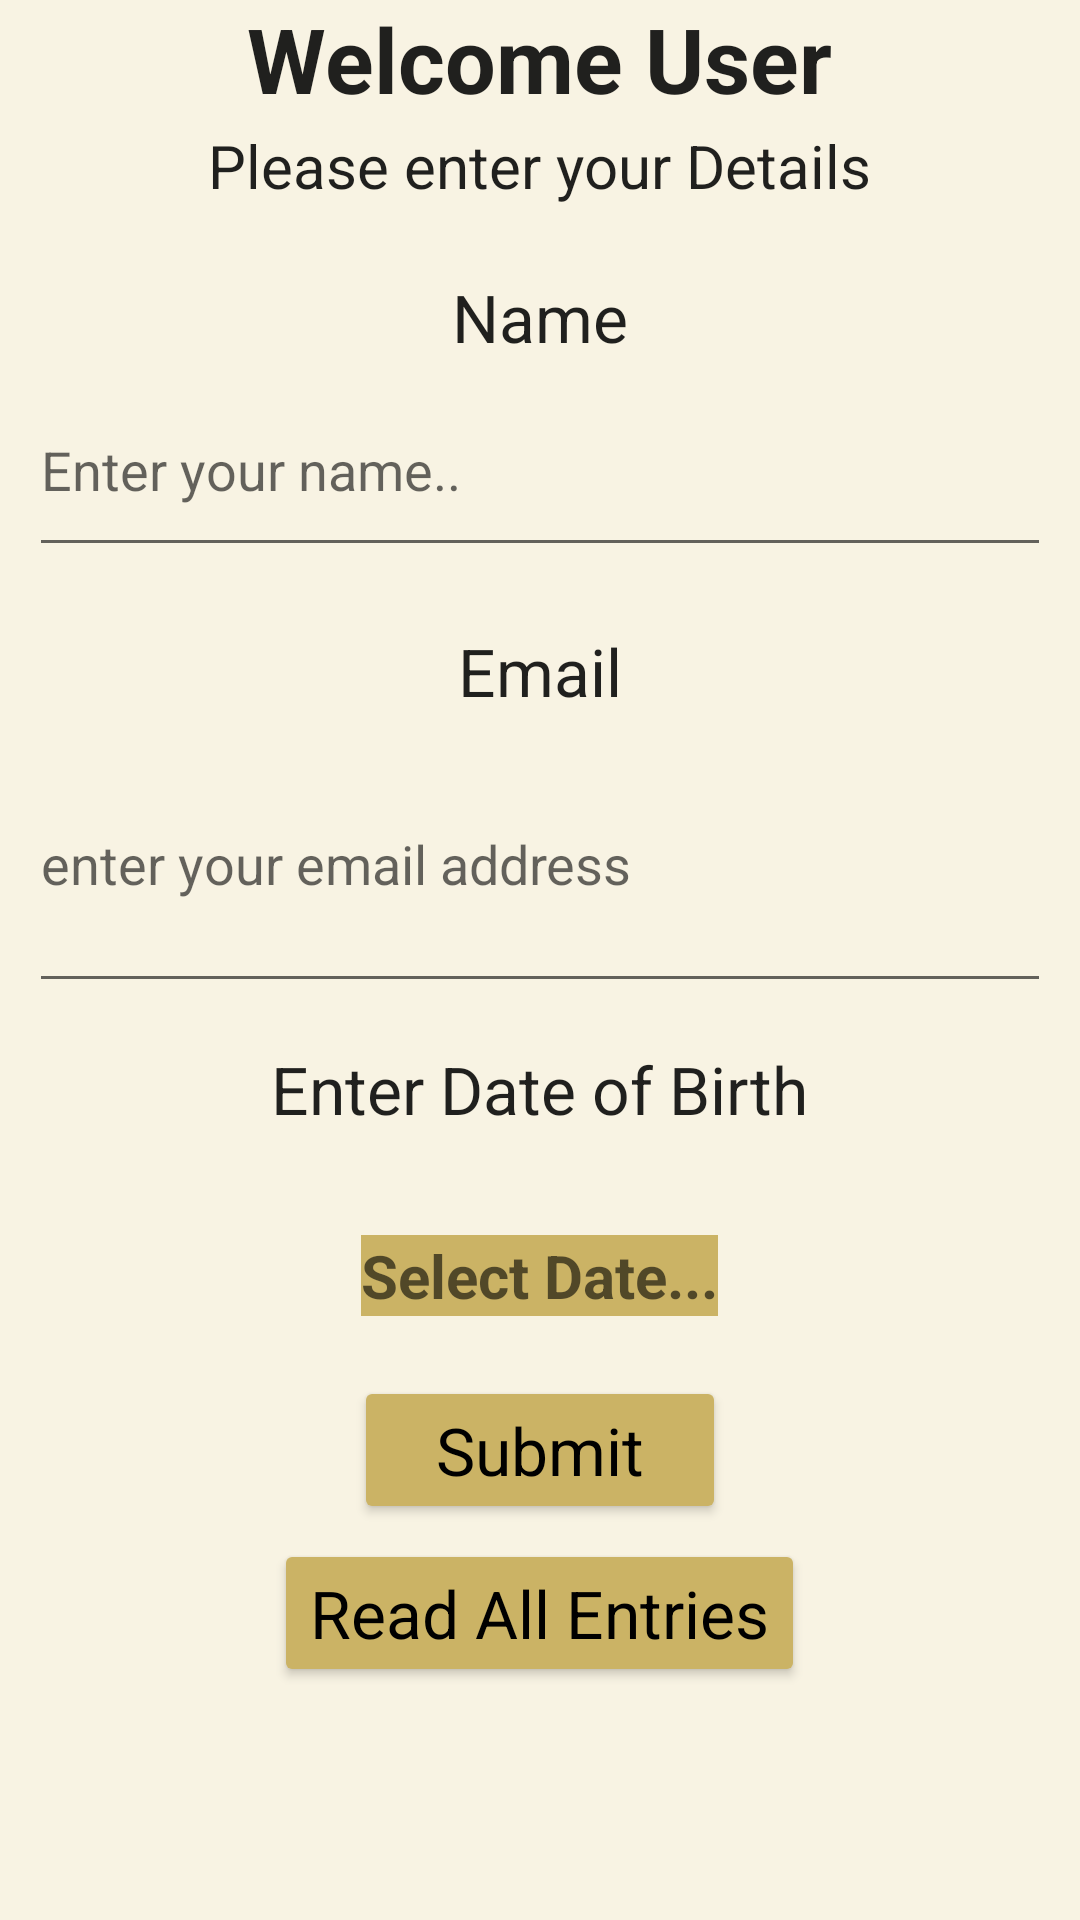

This screen was rendered from an Android layout file. Write that file and the resources it references.
<!-- AndroidManifest.xml: activity theme Theme.IDZ.NoActionBar -->
<!-- res/layout/activity_main.xml -->
<RelativeLayout xmlns:android="http://schemas.android.com/apk/res/android"
    xmlns:tools="http://schemas.android.com/tools"
    android:layout_width="match_parent"
    android:layout_height="match_parent" android:paddingLeft="@dimen/activity_horizontal_margin"
    android:paddingRight="@dimen/activity_horizontal_margin"
    android:paddingTop="@dimen/activity_vertical_margin"
    android:paddingBottom="@dimen/activity_vertical_margin" tools:context=".MainActivity"
    android:background="#f8f3e3">


        <RelativeLayout
            android:id="@id/title"
            android:layout_width="382dp"
            android:layout_height="79dp">

            <TextView
                android:id="@+id/text"
                android:layout_width="wrap_content"
                android:layout_height="wrap_content"
                android:layout_alignParentTop="true"
                android:layout_centerInParent="true"
                android:layout_marginStart="1dp"
                android:layout_marginTop="-1dp"
                android:text="Welcome User"
                android:textAppearance="?android:attr/textAppearanceLarge"
                android:textSize="30dp"
                android:textStyle="bold" />

            <TextView
                android:id="@+id/subtext"
                android:layout_width="wrap_content"
                android:layout_height="wrap_content"
                android:layout_below="@id/text"
                android:layout_centerInParent="true"
                android:layout_marginStart="1dp"
                android:layout_marginTop="2dp"
                android:text="Please enter your Details"
                android:textSize="20dp"
                android:textAppearance="?android:attr/textAppearanceLarge" />
        </RelativeLayout>
        <RelativeLayout
            android:id="@+id/NameLayout"
            android:layout_width="379dp"
            android:layout_height="wrap_content"
            android:layout_below="@id/title"
            android:padding="10dp">


            <TextView
                android:id="@+id/textView"
                android:layout_width="wrap_content"
                android:layout_height="wrap_content"
                android:layout_alignParentTop="true"
                android:layout_centerInParent="true"
                android:layout_marginStart="1dp"
                android:layout_marginTop="2dp"
                android:text="Name"
                android:textAppearance="?android:attr/textAppearanceLarge" />

            <EditText
                android:id="@+id/idname"
                android:layout_width="358dp"
                android:layout_height="68dp"
                android:layout_below="@+id/textView"
                android:layout_alignTop="@+id/textView"
                android:layout_marginTop="30dp"
                android:hint="Enter your name.."
                android:inputType="textPersonName" />
        </RelativeLayout>

        <RelativeLayout
            android:id="@+id/Email"
            android:layout_width="388dp"
            android:layout_height="wrap_content"
            android:layout_below="@+id/NameLayout"
            android:padding="10dp">

            <TextView
                android:id="@+id/textView2"
                android:layout_width="wrap_content"
                android:layout_height="wrap_content"
                android:layout_alignParentTop="true"
                android:layout_centerHorizontal="true"
                android:text="Email"
                android:textAppearance="?android:attr/textAppearanceLarge" />

            <EditText
                android:id="@+id/idemail"
                android:layout_width="367dp"
                android:layout_height="96dp"
                android:layout_below="@id/textView2"
                android:layout_marginTop="0dp"
                android:hint="enter your email address"
                android:inputType="textEmailAddress" />
        </RelativeLayout>

    <RelativeLayout
        android:id="@+id/DOB"
        android:layout_width="379dp"
        android:layout_height="wrap_content"
        android:layout_below="@id/Email"
        android:layout_centerHorizontal="true"
        android:gravity="center"
        android:paddingLeft="@dimen/activity_horizontal_margin"
        android:paddingTop="@dimen/activity_vertical_margin"
        android:paddingRight="@dimen/activity_horizontal_margin"
        android:paddingBottom="@dimen/activity_vertical_margin"
        tools:context=".MainActivity">

        <TextView
            android:id="@+id/textView4"
            android:layout_width="wrap_content"
            android:layout_height="wrap_content"
            android:layout_alignParentTop="true"
            android:layout_centerHorizontal="true"
            android:layout_marginTop="4dp"
            android:gravity="center"
            android:text="Enter Date of Birth"
            android:textAppearance="?android:attr/textAppearanceLarge" />

        <EditText
            android:id="@+id/iddate"
            android:layout_width="wrap_content"
            android:layout_height="wrap_content"
            android:layout_below="@id/textView4"
            android:layout_centerHorizontal="true"
            android:layout_marginTop="34dp"
            android:background="#cbb365"
            android:hint="Select Date..."
            android:textAppearance="?android:attr/textAppearanceLarge"
            android:textColor="@color/black"
            android:textSize="20sp"
            android:textStyle="bold" />

    </RelativeLayout>

    <RelativeLayout
        android:id="@+id/SubmitLayout"
        android:layout_width="395dp"
        android:layout_height="152dp"
        android:layout_below="@id/DOB"
        android:layout_centerHorizontal="true"
        android:padding="10dp">


        <Button
            android:id="@+id/idsend"
            android:layout_width="124dp"
            android:layout_height="wrap_content"
            android:layout_alignParentTop="true"
            android:layout_centerInParent="true"
            android:layout_centerVertical="true"
            android:layout_marginTop="10dp"
            android:backgroundTint="#cbb365"
            android:text="Submit"
            android:textAppearance="?android:attr/textAppearanceLarge"
            android:textColor="@color/black" />

        <Button
            android:id="@+id/All"
            android:layout_width="wrap_content"
            android:layout_height="wrap_content"
            android:layout_below="@id/idsend"
            android:layout_centerInParent="true"
            android:layout_marginStart="10dp"
            android:layout_marginTop="5dp"
            android:layout_marginEnd="10dp"
            android:layout_marginBottom="10dp"
            android:backgroundTint="#cbb365"
            android:text="Read All Entries"
            android:textAllCaps="false"
            android:textAppearance="?android:attr/textAppearanceLarge"
            android:textColor="@color/black" />

    </RelativeLayout>

</RelativeLayout>
<!-- resources referenced by this layout -->
<resources>
  <style name="Theme.IDZ.NoActionBar">
          <item name="windowActionBar">false</item>
          <item name="windowNoTitle">true</item>
      </style>
  <!-- not gathered from this repository: default colours our renderer supplied (Android Studio template values) -->
  <color name="black">#FF000000</color>
</resources>
